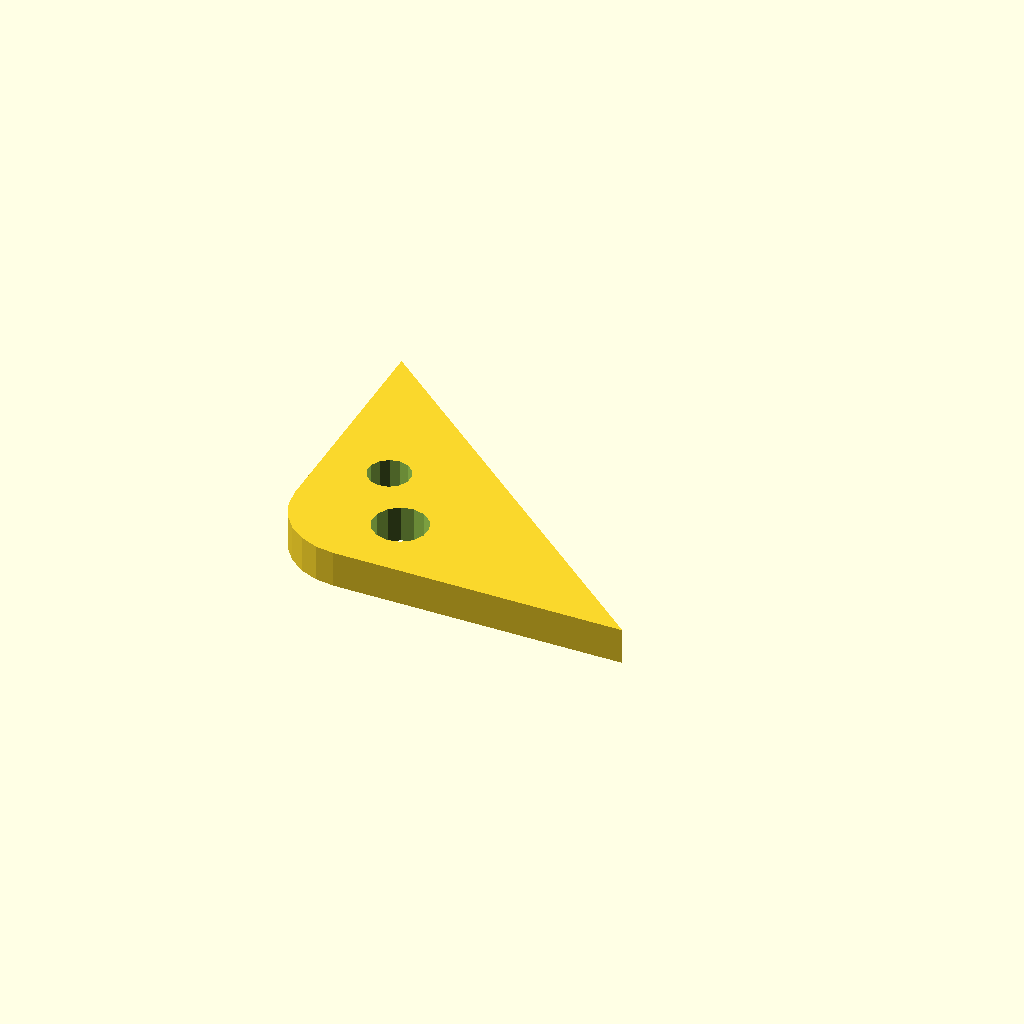
Cell 1: rendered with the file's own defaults.
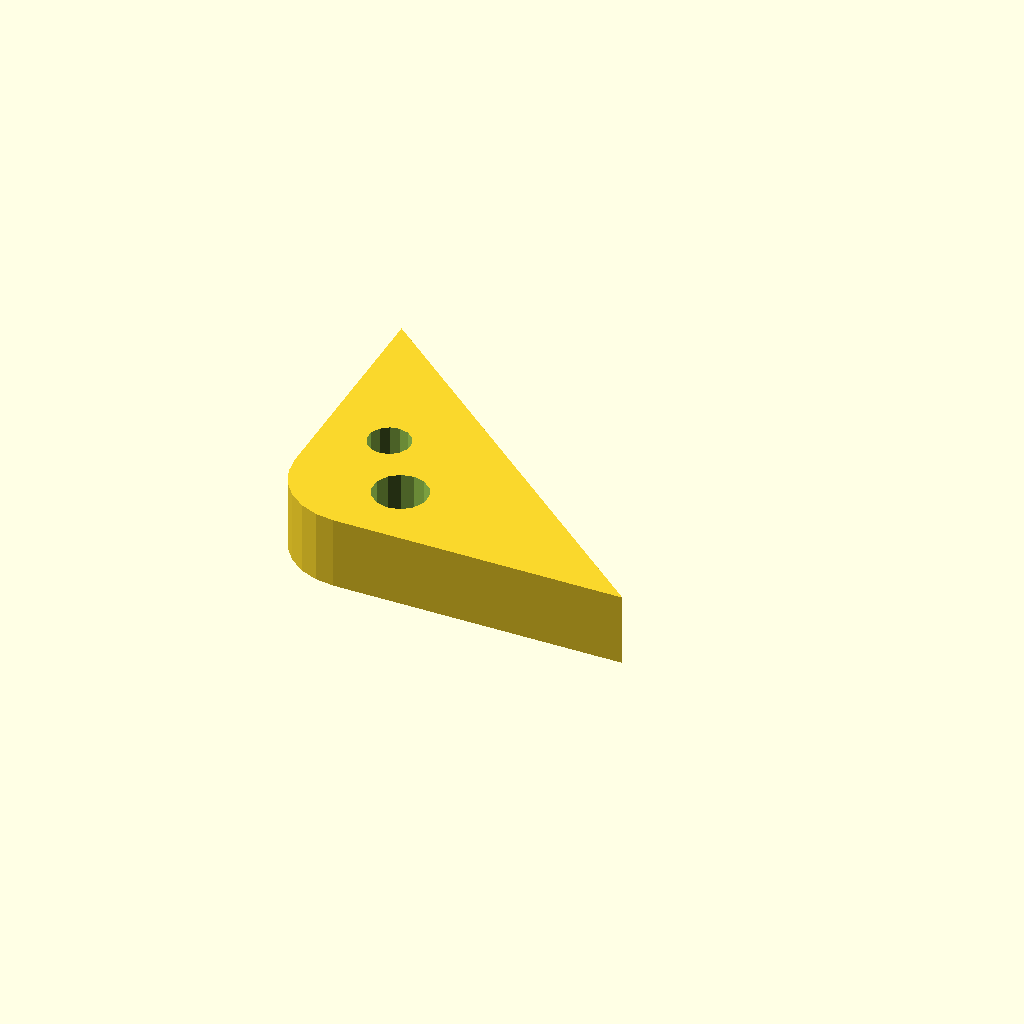
Cell 2: the same model with plate_t = 12.
One fixed orthographic camera (rotation 55°, 0°, 25°; colour scheme Cornfield) for every cell.
OpenSCAD source file optional_data/data/sketch4/bracketplates/part_0008.scad:
$fn = 32;

// ----------------------------------------------------------------------
// Bracket plate: corner pad 60 x 50, fillet R12
// ----------------------------------------------------------------------

// --- parameters (mm) ---
hole_r = 3.5;             // bolt hole radius
plate_t = 6;              // plate thickness, Z (extrusion height)
leg_a = 60;               // base leg
leg_b = 50;               // height leg
fillet_r = 12;            // right-angle fillet radius

hole_d1 = 2 * hole_r + 2;
hole_d2 = 2 * hole_r;

profile = [[12, 0], [60, 0], [0, 50], [0, 12], [0.409, 8.894], [1.608, 6], [3.515, 3.515], [6, 1.608], [8.894, 0.409]];  // primary outline, 9 points, counter clockwise
void_1 = [[22.417, 11.859], [21.607, 13.69], [20.083, 14.989], [18.146, 15.498], [16.18, 15.116], [14.575, 13.918], [13.648, 12.143], [13.583, 10.141], [14.393, 8.31], [15.917, 7.011], [17.854, 6.502], [19.82, 6.884], [21.425, 8.082], [22.352, 9.857]];  // mount hole 1, 14 points
void_2 = [[14.236, 23.168], [13.606, 24.592], [12.42, 25.603], [10.913, 25.998], [9.384, 25.701], [8.136, 24.77], [7.415, 23.389], [7.364, 21.832], [7.994, 20.408], [9.18, 19.397], [10.687, 19.002], [12.216, 19.299], [13.464, 20.23], [14.185, 21.611]];  // mount hole 2, 14 points

// --- the one profile operation ---
difference() {
  linear_extrude(height = plate_t) polygon(points = profile);
  translate([0, 0, -1])
    linear_extrude(height = plate_t + 2) polygon(points = void_1);
  translate([0, 0, -1])
    linear_extrude(height = plate_t + 2) polygon(points = void_2);
}
Parameter table extracted from the source (name, type, default, range or options):
hole_r: number, default 3.5
plate_t: number, default 6
leg_a: number, default 60
leg_b: number, default 50
fillet_r: number, default 12
